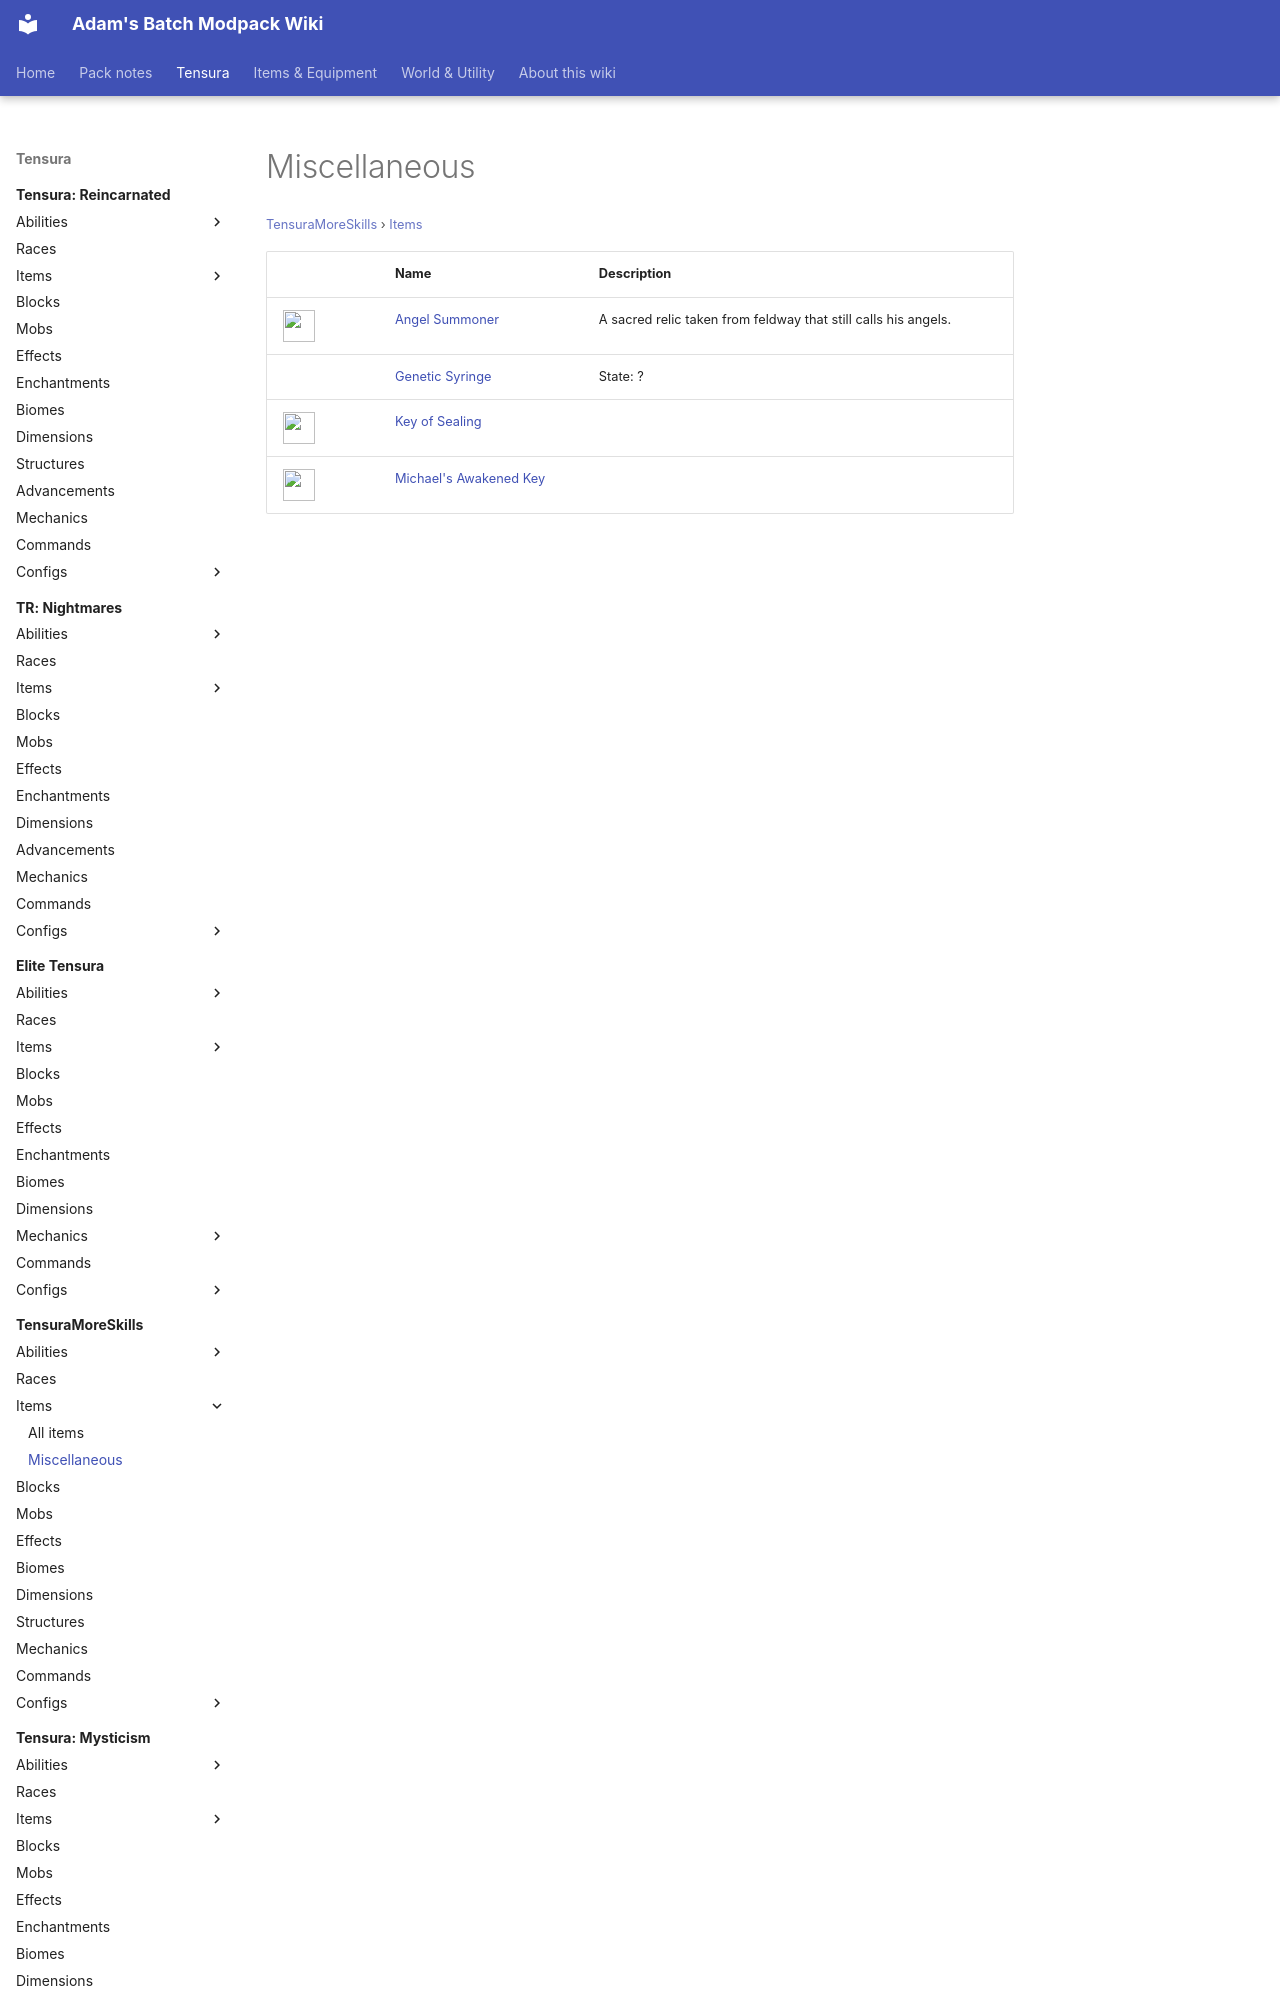

repository: Proteus-Nell/Adams-Batch-MC-Modpack-Wiki · page: tensura-more-skills/items/miscellaneous/index.html · generator: mkdocs

# Miscellaneous

<small>[TensuraMoreSkills](../../index.md) &rsaquo; [Items](../index.md)</small>

| | Name | Description |
|---|---|---|
| ![](../../../assets/icons/tensuramoreskills/item/feldway_angel_summoner.png) | [Angel Summoner](feldway-angel-summoner.md) | A sacred relic taken from feldway that still calls his angels. |
|  | [Genetic Syringe](genetic-syringe.md) | State: ? |
| ![](../../../assets/icons/tensuramoreskills/item/key_of_sealing.png) | [Key
